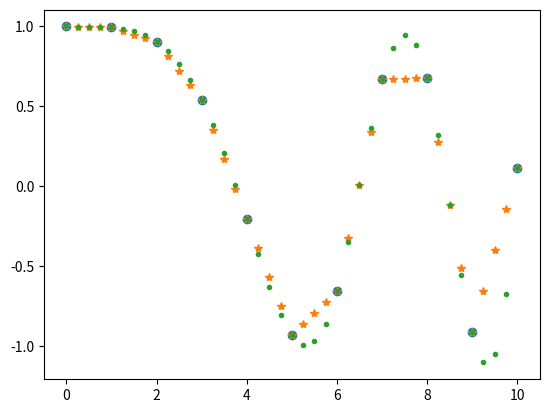
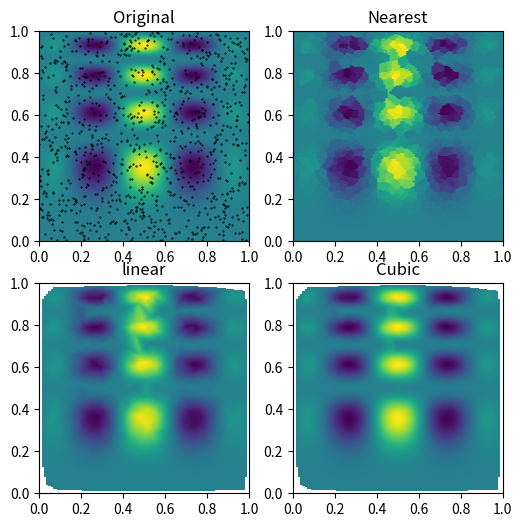
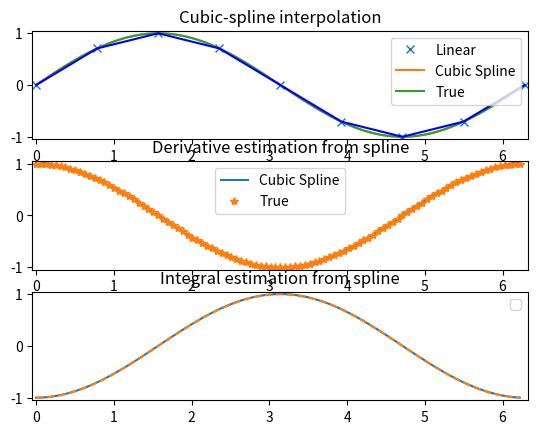

Write Python code to recreate these figures, in order.
from scipy.interpolate import interp1d
from scipy.interpolate import griddata

import numpy as np 
import matplotlib.pyplot as plt 


x = np.linspace(0,10,num=11,endpoint=True)
y = np.cos(-x**2/9.0)

f = interp1d(x,y)
f2 = interp1d(x,y,kind='cubic')       #1维插值函数，‘cubic’为3次插值

xnew = np.linspace(0,10,num=41,endpoint=True)

plt.plot(x,y,'o',xnew,f(xnew),'*',xnew,f2(xnew),'.')



def func(x,y):
    return x*(1-x)*np.cos(4*np.pi*x)*np.sin(4*np.pi*y**2)**2

grid_x,grid_y = np.mgrid[0:1:100j,0:1:200j]
points = np.random.rand(1000,2)
values = func(points[:,0],points[:,1])

grid_z0 = griddata(points,values,(grid_x,grid_y),method='nearest')
grid_z1 = griddata(points,values,(grid_x,grid_y),method='linear')
grid_z2 = griddata(points,values,(grid_x,grid_y),method='cubic')

plt.figure(2)
plt.subplot(221)
plt.imshow(func(grid_x, grid_y).T, extent=(0,1,0,1), origin='lower')
plt.plot(points[:,0], points[:,1], 'k.', ms=1)
plt.title('Original')

plt.subplot(222)
plt.imshow(grid_z0.T,extent=(0,1,0,1),origin='lower')
plt.title('Nearest')

plt.subplot(223)
plt.imshow(grid_z1.T,extent=(0,1,0,1),origin='lower')
plt.title('linear')

plt.subplot(224)
plt.imshow(grid_z2.T,extent=(0,1,0,1),origin='lower')
plt.title('Cubic')

plt.gcf().set_size_inches(6,6)


#三次样条插值
from scipy import interpolate
x = np.arange(0,2*np.pi+np.pi/4,2*np.pi/8)
y = np.sin(x)

tck = interpolate.splrep(x,y,s=0)
xnew = np.arange(0,2*np.pi,np.pi/50)
ynew = interpolate.splev(xnew,tck,der=0)

plt.figure(3)
plt.subplot(311)
plt.plot(x,y,'x',xnew,ynew,xnew,np.sin(xnew),x,y,'b')
plt.legend(['Linear','Cubic Spline','True'])
plt.axis([-0.05,6.33,-1.05,1.05])
plt.title("Cubic-spline interpolation")


#样条求导
yder = interpolate.splev(xnew,tck,der=1)
plt.subplot(312)
plt.plot(xnew,yder,xnew,np.cos(xnew),'*')
plt.legend(['Cubic Spline','True'])
plt.axis([-0.05,6.33,-1.05,1.05])
plt.title("Derivative estimation from spline")

#样条积分
def integ(x,tck,constant=-1):
    x = np.atleast_1d(x)
    out = np.zeros(x.shape,dtype=x.dtype)
    for n in range(len(out)):
        out[n] = interpolate.splint(0,x[n],tck)   #求取任意两点间的积分
    out += constant
    return out


yint = integ(xnew,tck)
plt.subplot(313)
plt.plot(xnew,yint,xnew,-np.cos(xnew),'--')
plt.legend('Cubic Spline','True')
plt.axis([-0.05,6.33,-1.05,1.05])
plt.title("Integral estimation from spline")

plt.show()


